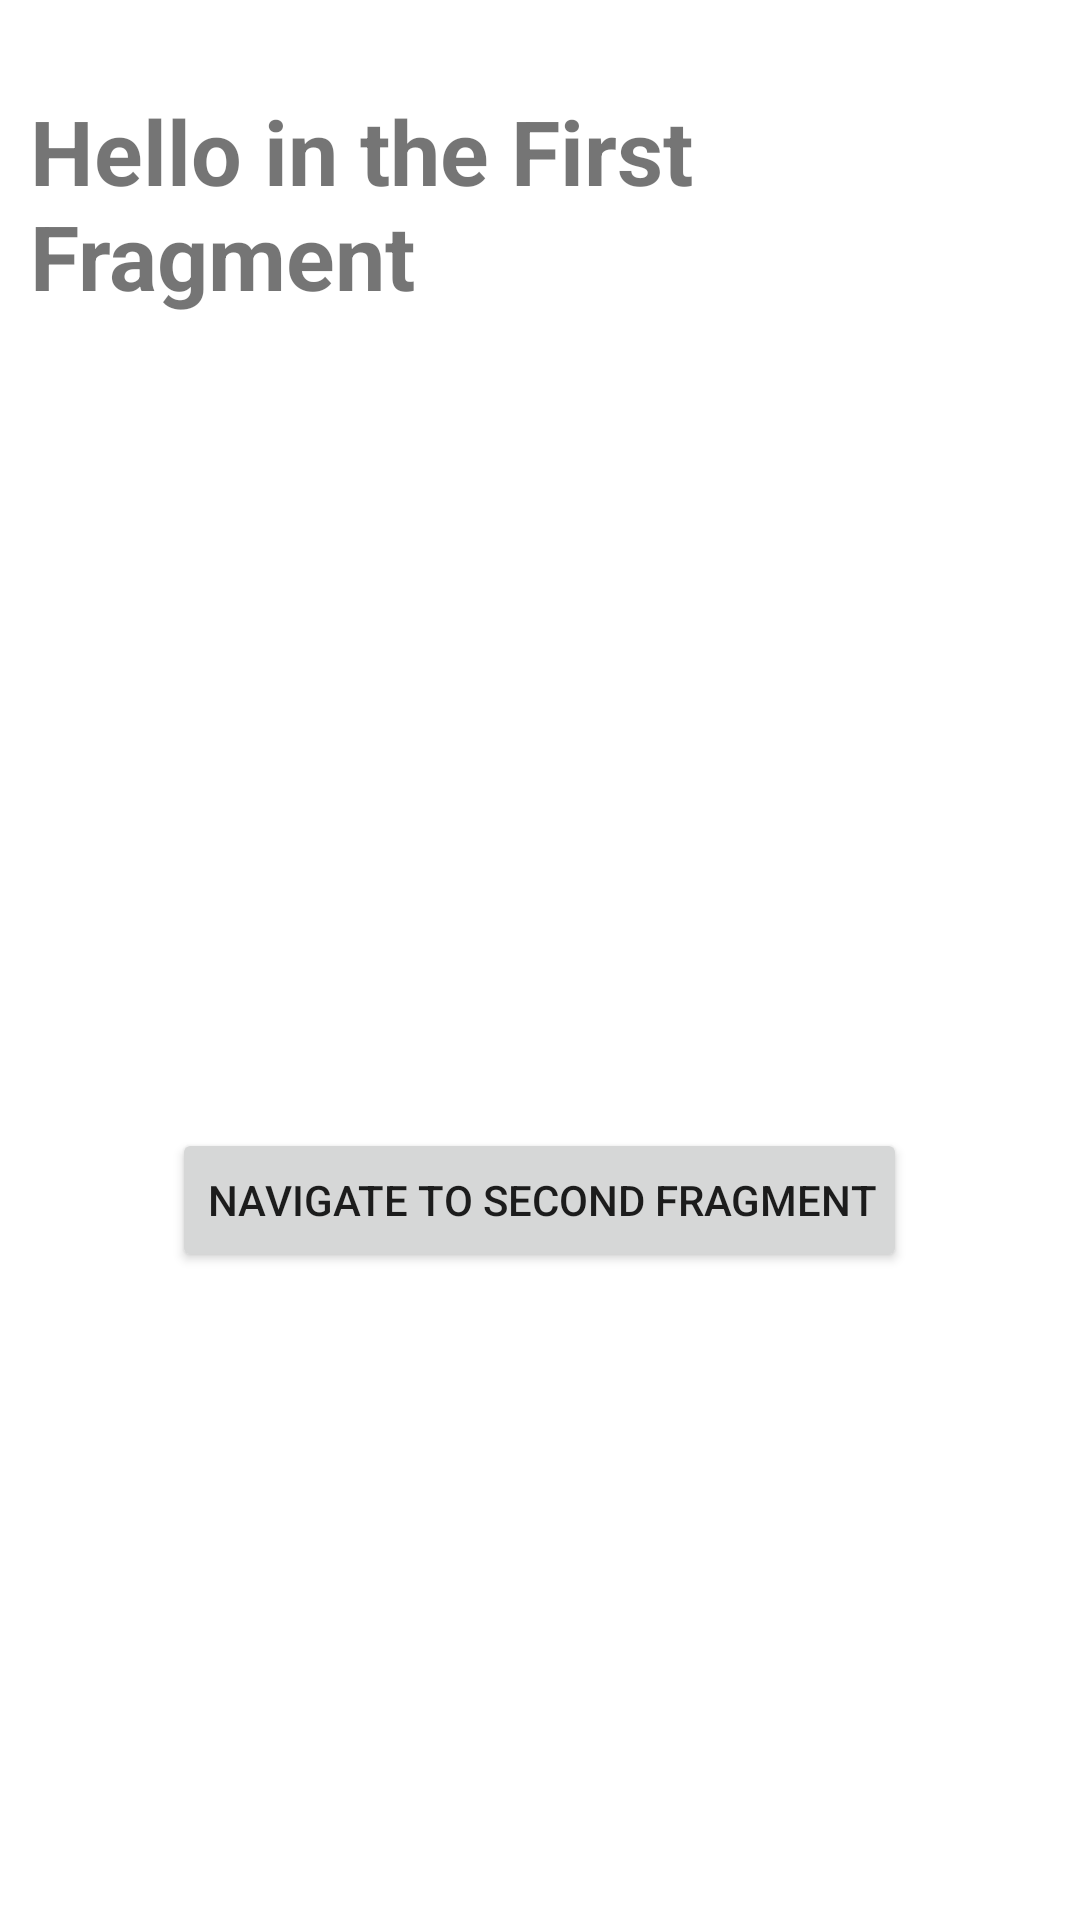

Reconstruct the res/layout file that produces this screen, plus the resources it refers to.
<!-- AndroidManifest.xml: application theme Theme.MyFragmentsTrial -->
<!-- res/layout/fragment_first.xml -->
<?xml version="1.0" encoding="utf-8"?>
<FrameLayout xmlns:android="http://schemas.android.com/apk/res/android"
    xmlns:tools="http://schemas.android.com/tools"
    android:layout_width="match_parent"
    android:layout_height="match_parent"
    tools:context=".FirstFragment">

    
    <TextView
        android:layout_width="match_parent"
        android:layout_height="match_parent"
        android:textSize="30sp"
        android:textStyle="bold"
        android:layout_marginTop="20dp"
        android:padding="10dp"
        android:text="Hello in the First Fragment" />

    <Button
        android:id="@+id/fragOne_Bt"
        android:layout_width="wrap_content"
        android:layout_height="wrap_content"
        android:layout_marginTop="80dp"
      android:layout_gravity="center"
        android:paddingRight="10dp"
        android:text="Navigate to Second Fragment" />

</FrameLayout>
<!-- resources referenced by this layout -->
<resources>
  <style name="Theme.MyFragmentsTrial" parent="Theme.MaterialComponents.DayNight.DarkActionBar">
          
          <item name="colorPrimary">@color/purple_500</item>
          <item name="colorPrimaryVariant">@color/purple_700</item>
          <item name="colorOnPrimary">@color/white</item>
          
          <item name="colorSecondary">@color/teal_200</item>
          <item name="colorSecondaryVariant">@color/teal_700</item>
          <item name="colorOnSecondary">@color/black</item>
          
          <item name="android:statusBarColor" tools:targetApi="l">?attr/colorPrimaryVariant</item>
          
      </style>
  <!-- not gathered from this repository: default colours our renderer supplied (Android Studio template values) -->
  <color name="purple_500">#FF6200EE</color>
  <color name="purple_700">#FF3700B3</color>
  <color name="teal_200">#FF03DAC5</color>
  <color name="teal_700">#FF018786</color>
  <color name="black">#FF000000</color>
  <color name="white">#FFFFFFFF</color>
</resources>
